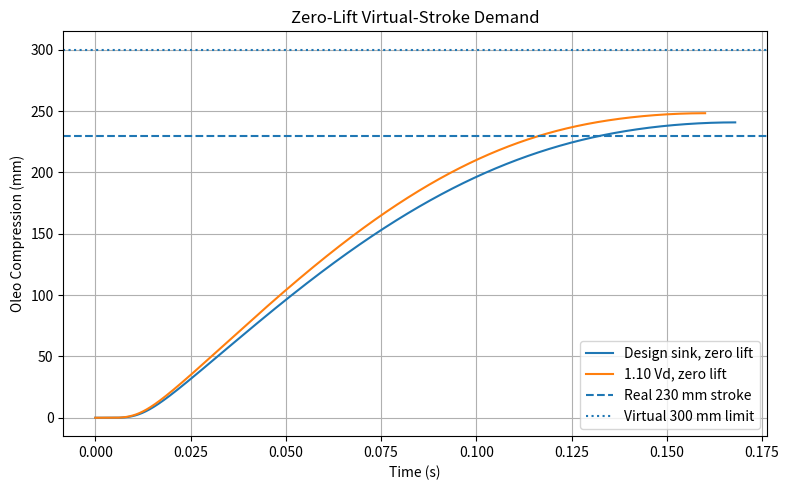
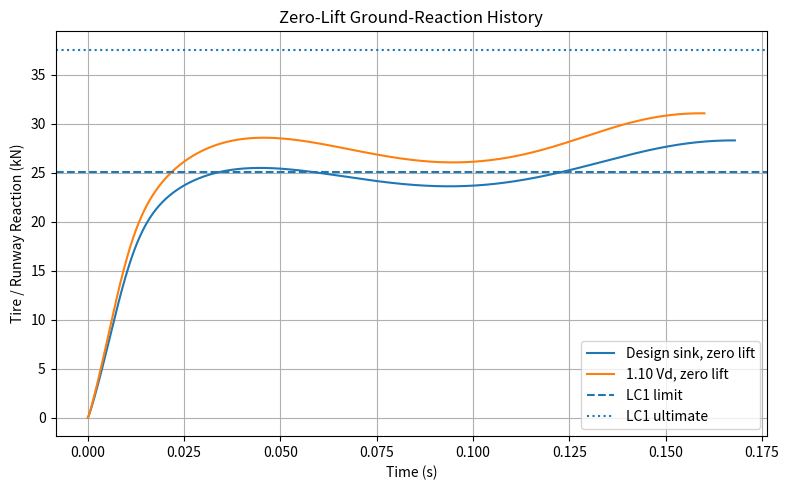
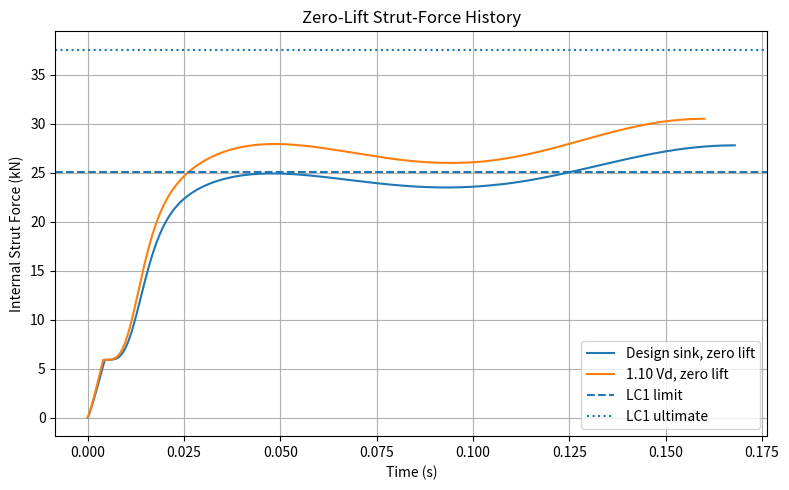
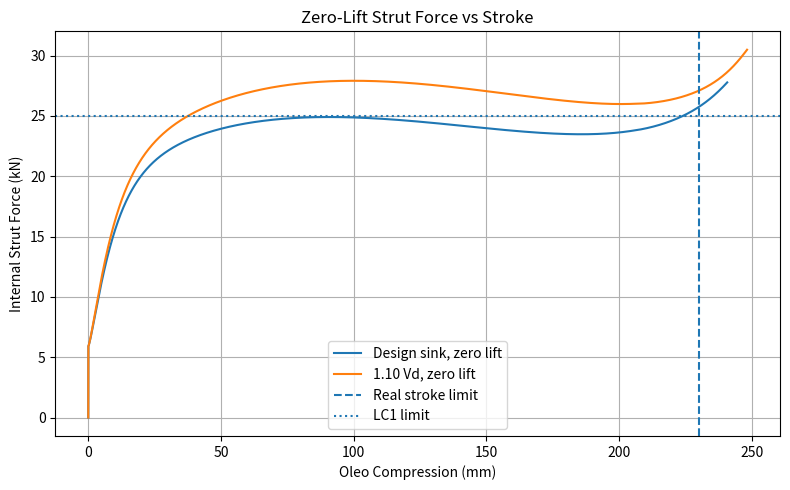

These figures' Python source, in order:
import numpy as np
import matplotlib.pyplot as plt

from scipy.integrate import solve_ivp, trapezoid


# ============================================================
# LANDING GEAR DESIGN PROJECT
# PHASE 1 — DYNAMIC LANDING MODEL V0.5b
#
# ZERO-LIFT / VIRTUAL-STROKE DIAGNOSTIC
#
# IMPORTANT:
# The physical oleo stroke remains 230 mm.
#
# The virtual 300 mm limit exists ONLY to determine how much
# stroke the zero-lift cases would demand if the physical
# bottoming stop were temporarily removed.
# ============================================================


# ============================================================
# 1. LOCKED BASELINE
# ============================================================

g = 9.80665

m_aircraft = 1700.0

m_eq = m_aircraft / 2.0

m_unsprung = 30.0

m_sprung = (
    m_eq - m_unsprung
)

V_design = 3.048

F_limit = 25.02e3

F_ultimate = 37.53e3

x_hand = 0.205

# REAL physical stroke
x_physical = 0.230

# VIRTUAL numerical stroke used only for diagnosis
x_virtual = 0.300


# ============================================================
# 2. FROZEN OLEO GAS MODEL — V0.3
# ============================================================

D_piston = 0.058

A_piston = (
    np.pi * D_piston**2 / 4.0
)

L_gas_0 = 0.350

P_atm = 101325.0

P_gas_0_abs = 2.336e6

n_poly = 1.30


def gas_pressure(x):
    """
    Absolute gas pressure as a function of oleo compression.
    """

    gas_length = (
        L_gas_0 - x
    )

    if gas_length <= 0.0:

        raise ValueError(
            "Gas column length became zero or negative."
        )

    return (
        P_gas_0_abs
        * (
            L_gas_0 / gas_length
        )**n_poly
    )


def gas_force(x):
    """
    Pneumatic gas force.
    """

    return (
        gas_pressure(x)
        - P_atm
    ) * A_piston


F_gas_preload = gas_force(
    0.0
)


# ============================================================
# 3. FROZEN HYDRAULIC METERING — V0.3
# ============================================================

rho_oil = 850.0

C_d = 0.70

d_orifice_start = 0.010301

d_orifice_end = 0.009742


def orifice_diameter(x):
    """
    Frozen V0.3 metering law.

    The V0.3 design schedule ends at the 205 mm design stroke.

    For diagnostic compression beyond 205 mm, the effective
    diameter remains fixed at its final V0.3 value.
    """

    x_clamped = np.clip(
        x,
        0.0,
        x_hand
    )

    fraction = (
        x_clamped / x_hand
    )

    return (
        d_orifice_start
        + (
            d_orifice_end
            - d_orifice_start
        )
        * fraction
    )


def orifice_area(x):

    d = orifice_diameter(x)

    return (
        np.pi * d**2 / 4.0
    )


def hydraulic_coefficient(x):

    A_o = orifice_area(x)

    return (
        rho_oil
        * A_piston**3
        / (
            2.0
            * C_d**2
            * A_o**2
        )
    )


def hydraulic_force(
    x,
    x_dot
):

    return (
        hydraulic_coefficient(x)
        * x_dot
        * abs(x_dot)
    )


def oleo_force(
    x,
    x_dot
):

    return (
        gas_force(x)
        + hydraulic_force(
            x,
            x_dot
        )
    )


# ============================================================
# 4. FROZEN NONLINEAR TIRE MODEL — V0.4
# ============================================================

delta_tire_design = 0.047

eta_tire = 0.47


tire_exponent = (
    1.0 / eta_tire
    - 1.0
)


k_tire = (
    F_limit
    / delta_tire_design**tire_exponent
)


def tire_force(delta):

    if delta <= 0.0:

        return 0.0

    return (
        k_tire
        * delta**tire_exponent
    )


def tire_energy(delta):

    if delta <= 0.0:

        return 0.0

    return (
        k_tire
        / (
            tire_exponent + 1.0
        )
        * delta**(
            tire_exponent + 1.0
        )
    )


# ============================================================
# 5. GENERAL ZERO-LIFT SIMULATION
# ============================================================

def run_case(
    name,
    V_sink
):

    # Zero retained lift
    lift_fraction = 0.0

    L_main = (
        lift_fraction
        * m_eq
        * g
    )


    # ========================================================
    # PHASE A
    # Tire compresses while oleo remains at extension stop
    # ========================================================

    def phase_a_ode(
        t,
        y
    ):

        z = y[0]
        v = y[1]

        F_t = tire_force(
            z
        )

        a = (
            m_eq * g
            - L_main
            - F_t
        ) / m_eq

        return [
            v,
            a
        ]


    def constrained_strut_force(z):

        F_t = tire_force(
            z
        )

        a = (
            m_eq * g
            - L_main
            - F_t
        ) / m_eq

        F_required = (
            m_sprung * g
            - L_main
            - m_sprung * a
        )

        return F_required


    def extension_release_event(
        t,
        y
    ):

        return (
            constrained_strut_force(
                y[0]
            )
            - F_gas_preload
        )


    extension_release_event.terminal = True

    extension_release_event.direction = 1


    phase_a = solve_ivp(
        phase_a_ode,
        t_span=(
            0.0,
            0.20
        ),
        y0=[
            0.0,
            V_sink
        ],
        events=
        extension_release_event,
        max_step=0.00002,
        rtol=1e-9,
        atol=1e-11
    )


    if (
        len(
            phase_a.t_events[0]
        )
        == 0
    ):

        raise RuntimeError(
            f"{name}: extension stop never released."
        )


    t_release = (
        phase_a.t[-1]
    )

    z_release = (
        phase_a.y[0, -1]
    )

    v_release = (
        phase_a.y[1, -1]
    )


    # ========================================================
    # PHASE B
    # Full 2-DOF model
    # ========================================================

    def phase_b_ode(
        t,
        y
    ):

        z_s = y[0]
        v_s = y[1]

        z_u = y[2]
        v_u = y[3]


        x = (
            z_s - z_u
        )

        x_force = max(
            x,
            0.0
        )

        x_dot = (
            v_s - v_u
        )


        F_o = oleo_force(
            x_force,
            x_dot
        )

        F_t = tire_force(
            z_u
        )


        a_s = (
            m_sprung * g
            - L_main
            - F_o
        ) / m_sprung


        a_u = (
            m_unsprung * g
            + F_o
            - F_t
        ) / m_unsprung


        return [
            v_s,
            a_s,
            v_u,
            a_u
        ]


    # --------------------------------------------------------
    # First maximum oleo compression
    # --------------------------------------------------------

    def peak_compression_event(
        t,
        y
    ):

        x = (
            y[0]
            - y[2]
        )

        if x < 1.0e-6:

            return 1.0

        return (
            y[1]
            - y[3]
        )


    peak_compression_event.terminal = True

    peak_compression_event.direction = -1


    # --------------------------------------------------------
    # Virtual numerical stroke limit
    # --------------------------------------------------------

    def virtual_stroke_event(
        t,
        y
    ):

        x = (
            y[0]
            - y[2]
        )

        return (
            x_virtual
            - x
        )


    virtual_stroke_event.terminal = True

    virtual_stroke_event.direction = -1


    phase_b = solve_ivp(
        phase_b_ode,
        t_span=(
            t_release,
            0.50
        ),
        y0=[
            z_release,
            v_release,
            z_release,
            v_release
        ],
        events=[
            peak_compression_event,
            virtual_stroke_event
        ],
        max_step=0.00002,
        rtol=1e-9,
        atol=1e-11
    )


    # ========================================================
    # COMBINE PHASES
    # ========================================================

    t = np.concatenate([
        phase_a.t,
        phase_b.t[1:]
    ])


    z_s = np.concatenate([
        phase_a.y[0],
        phase_b.y[0, 1:]
    ])


    v_s = np.concatenate([
        phase_a.y[1],
        phase_b.y[1, 1:]
    ])


    z_u = np.concatenate([
        phase_a.y[0],
        phase_b.y[2, 1:]
    ])


    v_u = np.concatenate([
        phase_a.y[1],
        phase_b.y[3, 1:]
    ])


    x = (
        z_s - z_u
    )

    x_dot = (
        v_s - v_u
    )

    delta_tire = np.maximum(
        z_u,
        0.0
    )


    # ========================================================
    # FORCE HISTORIES
    # ========================================================

    F_tire = np.array([
        tire_force(delta)
        for delta in delta_tire
    ])


    F_gas = np.zeros_like(
        t
    )

    F_hyd = np.zeros_like(
        t
    )

    F_strut = np.zeros_like(
        t
    )


    n_phase_a = len(
        phase_a.t
    )


    # Phase A force reconstruction

    for i in range(
        n_phase_a
    ):

        F_gas[i] = (
            F_gas_preload
        )

        F_hyd[i] = (
            0.0
        )

        F_strut[i] = (
            constrained_strut_force(
                delta_tire[i]
            )
        )


    # Phase B force reconstruction

    for i in range(
        n_phase_a,
        len(t)
    ):

        x_force = max(
            x[i],
            0.0
        )

        F_gas[i] = gas_force(
            x_force
        )

        F_hyd[i] = hydraulic_force(
            x_force,
            x_dot[i]
        )

        F_strut[i] = (
            F_gas[i]
            + F_hyd[i]
        )


    # ========================================================
    # ENERGY ACCOUNTING
    # ========================================================

    E_initial = (
        0.5
        * m_eq
        * V_sink**2
    )


    E_gas = trapezoid(
        F_gas,
        x
    )


    E_hyd = trapezoid(
        F_hyd
        * x_dot,
        t
    )


    E_tire_final = tire_energy(
        delta_tire[-1]
    )


    E_final_KE = (
        0.5
        * m_sprung
        * v_s[-1]**2
        +
        0.5
        * m_unsprung
        * v_u[-1]**2
    )


    E_external = (
        (
            m_sprung * g
            - L_main
        )
        * z_s[-1]
        +
        m_unsprung
        * g
        * z_u[-1]
    )


    energy_residual = (
        E_initial
        + E_external
        - E_gas
        - E_hyd
        - E_tire_final
        - E_final_KE
    )


    # ========================================================
    # PEAK OUTPUTS
    # ========================================================

    x_peak = np.max(
        x
    )

    tire_peak = np.max(
        delta_tire
    )

    F_tire_peak = np.max(
        F_tire
    )

    F_strut_peak = np.max(
        F_strut
    )

    F_gas_peak = np.max(
        F_gas
    )

    F_hyd_peak = np.max(
        F_hyd
    )


    physical_excess = (
        x_peak
        - x_physical
    )


    peak_reached = (
        len(
            phase_b.t_events[0]
        )
        > 0
    )


    virtual_limit_hit = (
        len(
            phase_b.t_events[1]
        )
        > 0
    )


    return {

        "name":
            name,

        "V_sink":
            V_sink,

        "t":
            t,

        "x":
            x,

        "delta_tire":
            delta_tire,

        "F_tire":
            F_tire,

        "F_gas":
            F_gas,

        "F_hyd":
            F_hyd,

        "F_strut":
            F_strut,

        "x_peak":
            x_peak,

        "physical_excess":
            physical_excess,

        "tire_peak":
            tire_peak,

        "F_tire_peak":
            F_tire_peak,

        "F_strut_peak":
            F_strut_peak,

        "F_gas_peak":
            F_gas_peak,

        "F_hyd_peak":
            F_hyd_peak,

        "E_gas":
            E_gas,

        "E_hyd":
            E_hyd,

        "energy_residual":
            energy_residual,

        "peak_reached":
            peak_reached,

        "virtual_limit_hit":
            virtual_limit_hit,

        "t_release":
            t_release,

        "delta_release":
            z_release
    }


# ============================================================
# 6. RUN THE TWO DIAGNOSTIC CASES
# ============================================================

cases = [

    (
        "Design sink, zero lift",
        V_design
    ),

    (
        "1.10 Vd, zero lift",
        1.10 * V_design
    )

]


results = []


for (
    name,
    velocity
) in cases:

    results.append(
        run_case(
            name,
            velocity
        )
    )


# ============================================================
# 7. PRINT REPORT
# ============================================================

print()

print("=" * 78)

print(
    " PHASE 1 — V0.5b ZERO-LIFT VIRTUAL-STROKE DIAGNOSTIC"
)

print("=" * 78)


print()

print(
    f"REAL physical oleo stroke:         "
    f"{x_physical * 1000:.1f} mm"
)

print(
    f"Temporary virtual stroke limit:    "
    f"{x_virtual * 1000:.1f} mm"
)

print(
    f"Nominal unsprung mass:             "
    f"{m_unsprung:.1f} kg/main"
)

print(
    f"Retained lift for both cases:      "
    f"L/W = 0"
)


for result in results:

    print()
    print("-" * 78)

    print(
        result["name"]
    )

    print("-" * 78)

    print(
        f"Sink speed:                        "
        f"{result['V_sink']:.4f} m/s"
    )

    print(
        f"Peak demanded oleo stroke:         "
        f"{result['x_peak'] * 1000:.3f} mm"
    )

    print(
        f"Physical stroke available:         "
        f"{x_physical * 1000:.3f} mm"
    )

    print(
        f"Stroke beyond physical design:     "
        f"{result['physical_excess'] * 1000:+.3f} mm"
    )

    print(
        f"Peak tire deflection:              "
        f"{result['tire_peak'] * 1000:.3f} mm"
    )

    print(
        f"Peak ground reaction:              "
        f"{result['F_tire_peak'] / 1000:.3f} kN"
    )

    print(
        f"Peak internal strut force:         "
        f"{result['F_strut_peak'] / 1000:.3f} kN"
    )

    print(
        f"Peak gas force:                    "
        f"{result['F_gas_peak'] / 1000:.3f} kN"
    )

    print(
        f"Peak hydraulic force:              "
        f"{result['F_hyd_peak'] / 1000:.3f} kN"
    )

    print(
        f"Gas work:                          "
        f"{result['E_gas'] / 1000:.3f} kJ"
    )

    print(
        f"Hydraulic energy dissipated:       "
        f"{result['E_hyd'] / 1000:.3f} kJ"
    )

    print(
        f"Energy residual:                   "
        f"{result['energy_residual']:.6f} J"
    )


    if result["peak_reached"]:

        print(
            "First maximum compression:         "
            "REACHED"
        )

    else:

        print(
            "First maximum compression:         "
            "NOT REACHED"
        )


    if result["virtual_limit_hit"]:

        print(
            "300 mm virtual limit:              "
            "HIT"
        )

    else:

        print(
            "300 mm virtual limit:              "
            "NOT HIT"
        )


    if (
        result["x_peak"]
        <= x_physical
    ):

        print(
            "230 mm physical-stroke check:      "
            "PASS"
        )

    else:

        print(
            "230 mm physical-stroke check:      "
            "EXCEEDED"
        )


    if (
        result["F_tire_peak"]
        <= F_limit
    ):

        print(
            "LC1 ground-reaction limit:         "
            "PASS"
        )

    else:

        print(
            "LC1 ground-reaction limit:         "
            "EXCEEDED"
        )


    if (
        result["F_strut_peak"]
        <= F_limit
    ):

        print(
            "LC1 strut-force limit:             "
            "PASS"
        )

    else:

        print(
            "LC1 strut-force limit:             "
            "EXCEEDED"
        )


    if (
        result["F_tire_peak"]
        <= F_ultimate
        and
        result["F_strut_peak"]
        <= F_ultimate
    ):

        print(
            "Ultimate reference check:          "
            "PASS"
        )

    else:

        print(
            "Ultimate reference check:          "
            "EXCEEDED"
        )


print()

print("=" * 78)


# ============================================================
# 8. PLOT 1 — OLEO STROKE
# ============================================================

plt.figure(
    figsize=(8, 5)
)


for result in results:

    plt.plot(
        result["t"],
        result["x"] * 1000,
        label=result["name"]
    )


plt.axhline(
    x_physical * 1000,
    linestyle="--",
    label="Real 230 mm stroke"
)


plt.axhline(
    x_virtual * 1000,
    linestyle=":",
    label="Virtual 300 mm limit"
)


plt.xlabel(
    "Time (s)"
)

plt.ylabel(
    "Oleo Compression (mm)"
)

plt.title(
    "Zero-Lift Virtual-Stroke Demand"
)

plt.legend()

plt.grid(True)

plt.tight_layout()


# ============================================================
# 9. PLOT 2 — GROUND REACTION
# ============================================================

plt.figure(
    figsize=(8, 5)
)


for result in results:

    plt.plot(
        result["t"],
        result["F_tire"] / 1000,
        label=result["name"]
    )


plt.axhline(
    F_limit / 1000,
    linestyle="--",
    label="LC1 limit"
)


plt.axhline(
    F_ultimate / 1000,
    linestyle=":",
    label="LC1 ultimate"
)


plt.xlabel(
    "Time (s)"
)

plt.ylabel(
    "Tire / Runway Reaction (kN)"
)

plt.title(
    "Zero-Lift Ground-Reaction History"
)

plt.legend()

plt.grid(True)

plt.tight_layout()


# ============================================================
# 10. PLOT 3 — INTERNAL STRUT FORCE
# ============================================================

plt.figure(
    figsize=(8, 5)
)


for result in results:

    plt.plot(
        result["t"],
        result["F_strut"] / 1000,
        label=result["name"]
    )


plt.axhline(
    F_limit / 1000,
    linestyle="--",
    label="LC1 limit"
)


plt.axhline(
    F_ultimate / 1000,
    linestyle=":",
    label="LC1 ultimate"
)


plt.xlabel(
    "Time (s)"
)

plt.ylabel(
    "Internal Strut Force (kN)"
)

plt.title(
    "Zero-Lift Strut-Force History"
)

plt.legend()

plt.grid(True)

plt.tight_layout()


# ============================================================
# 11. PLOT 4 — FORCE VS STROKE
# ============================================================

plt.figure(
    figsize=(8, 5)
)


for result in results:

    plt.plot(
        result["x"] * 1000,
        result["F_strut"] / 1000,
        label=result["name"]
    )


plt.axvline(
    x_physical * 1000,
    linestyle="--",
    label="Real stroke limit"
)


plt.axhline(
    F_limit / 1000,
    linestyle=":",
    label="LC1 limit"
)


plt.xlabel(
    "Oleo Compression (mm)"
)

plt.ylabel(
    "Internal Strut Force (kN)"
)

plt.title(
    "Zero-Lift Strut Force vs Stroke"
)

plt.legend()

plt.grid(True)

plt.tight_layout()


plt.show()
